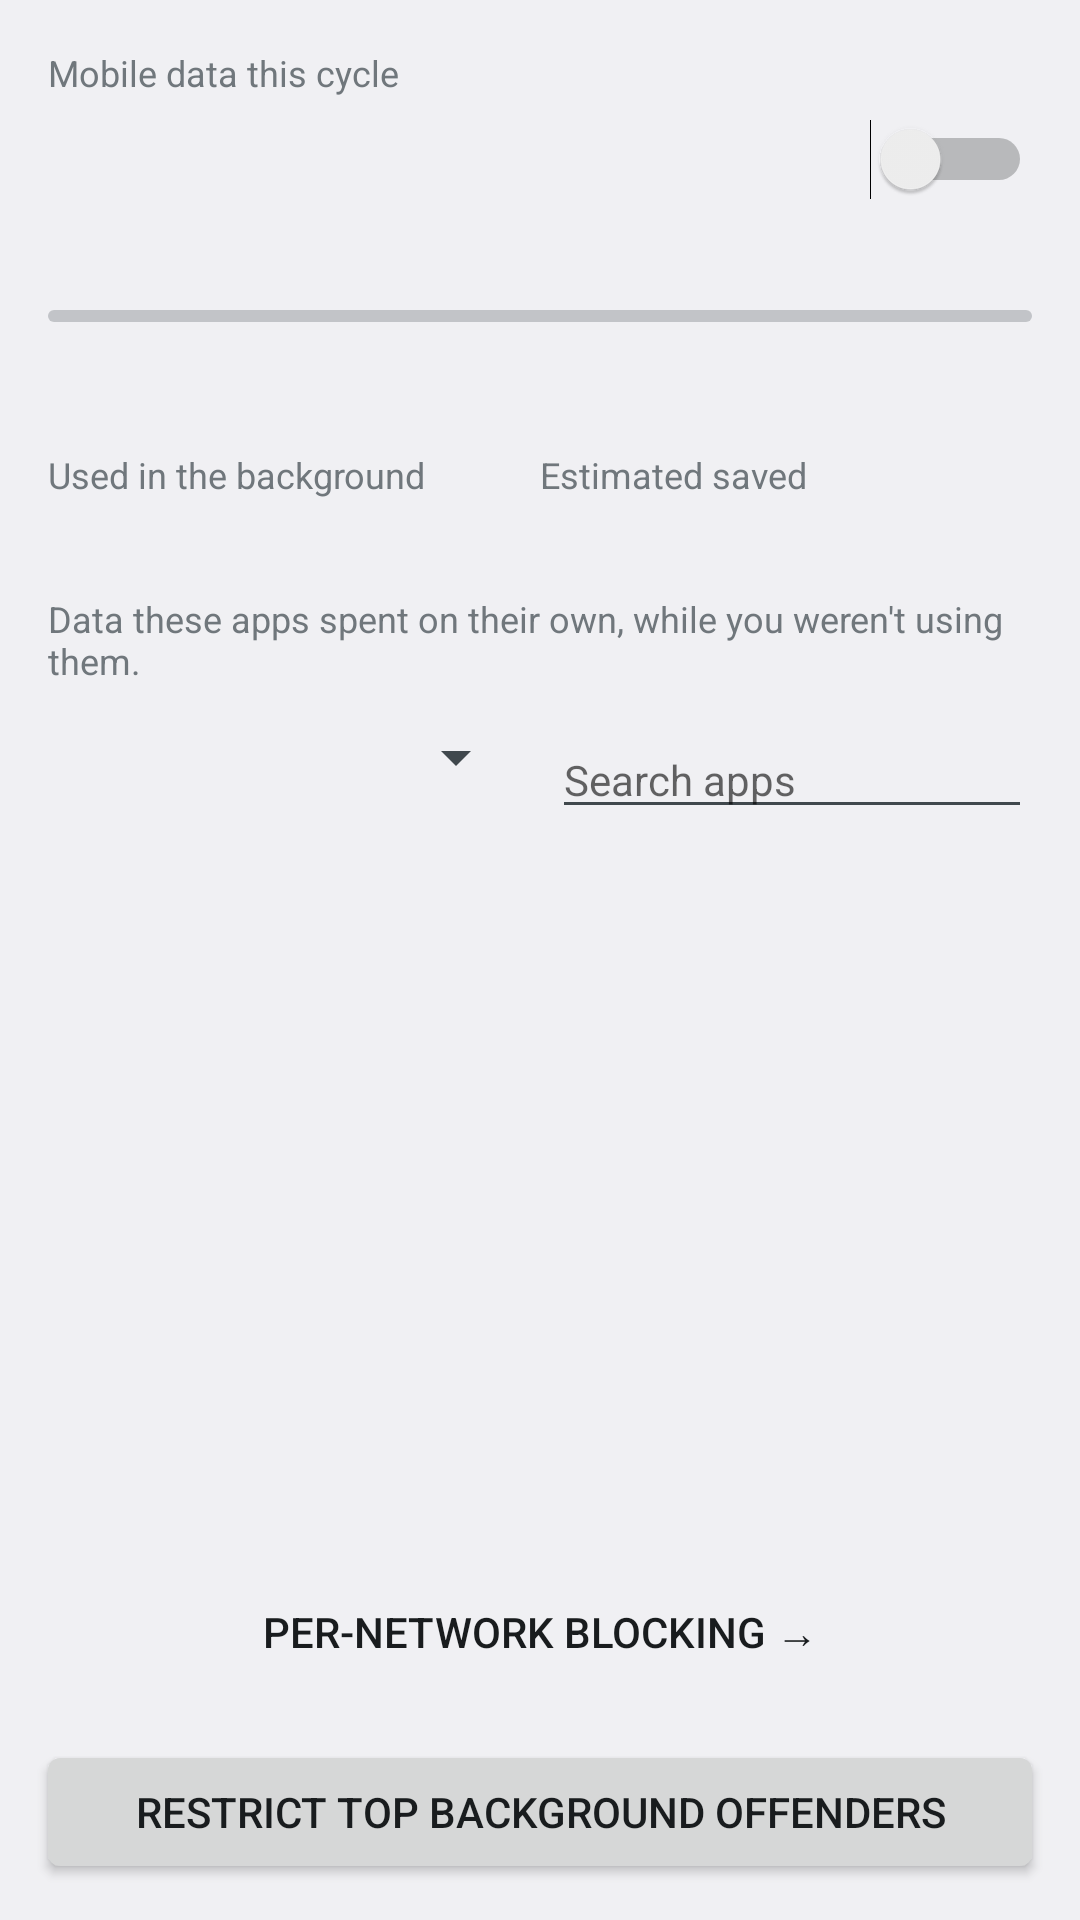

Here is an Android app screen rendered from its layout file. Give the layout XML and the strings, colors and styles it references.
<!-- AndroidManifest.xml: activity theme Theme.DataGate.Splash -->
<!-- res/layout/activity_main.xml -->
<?xml version="1.0" encoding="utf-8"?>
<LinearLayout xmlns:android="http://schemas.android.com/apk/res/android"
    android:layout_width="match_parent"
    android:layout_height="match_parent"
    android:fitsSystemWindows="true"
    android:focusableInTouchMode="true"
    android:orientation="vertical">

    
    <LinearLayout
        android:id="@+id/onboarding"
        android:layout_width="match_parent"
        android:layout_height="match_parent"
        android:gravity="center"
        android:orientation="vertical"
        android:padding="28dp"
        android:visibility="gone">

        <TextView
            android:layout_width="match_parent"
            android:layout_height="wrap_content"
            android:text="@string/onboard_title"
            android:textSize="22sp"
            android:textStyle="bold" />

        <TextView
            android:layout_width="match_parent"
            android:layout_height="wrap_content"
            android:layout_marginTop="14dp"
            android:lineSpacingMultiplier="1.15"
            android:text="@string/onboard_body"
            android:textSize="15sp" />

        <Button
            android:id="@+id/grant"
            android:layout_width="match_parent"
            android:layout_height="wrap_content"
            android:layout_marginTop="26dp"
            android:text="@string/onboard_button" />

        <TextView
            android:layout_width="match_parent"
            android:layout_height="wrap_content"
            android:layout_marginTop="10dp"
            android:text="@string/onboard_hint"
            android:textSize="13sp" />
    </LinearLayout>

    
    <LinearLayout
        android:id="@+id/dashboard"
        android:layout_width="match_parent"
        android:layout_height="match_parent"
        android:orientation="vertical">

        <LinearLayout
            android:layout_width="match_parent"
            android:layout_height="wrap_content"
            android:orientation="vertical"
            android:padding="16dp">

            <LinearLayout
                android:layout_width="match_parent"
                android:layout_height="wrap_content"
                android:gravity="center_vertical"
                android:orientation="horizontal">

                <LinearLayout
                    android:id="@+id/cycle_block"
                    android:layout_width="0dp"
                    android:layout_height="wrap_content"
                    android:layout_weight="1"
                    android:orientation="vertical">

                    <TextView
                        android:layout_width="wrap_content"
                        android:layout_height="wrap_content"
                        android:text="@string/cycle_label"
                        android:textSize="12sp" />

                    <TextView
                        android:id="@+id/cycle_used"
                        android:layout_width="wrap_content"
                        android:layout_height="wrap_content"
                        android:textSize="30sp"
                        android:textStyle="bold" />

                    <TextView
                        android:id="@+id/cycle_sub"
                        android:layout_width="match_parent"
                        android:layout_height="wrap_content"
                        android:textSize="13sp" />
                </LinearLayout>

                <Switch
                    android:id="@+id/master"
                    android:layout_width="wrap_content"
                    android:layout_height="wrap_content" />
            </LinearLayout>

            <ProgressBar
                android:id="@+id/bundle_bar"
                style="?android:attr/progressBarStyleHorizontal"
                android:layout_width="match_parent"
                android:layout_height="10dp"
                android:layout_marginTop="10dp"
                android:max="100" />

            <TextView
                android:id="@+id/master_state"
                android:layout_width="match_parent"
                android:layout_height="wrap_content"
                android:layout_marginTop="8dp"
                android:textSize="13sp"
                android:textStyle="bold" />

            
            <LinearLayout
                android:layout_width="match_parent"
                android:layout_height="wrap_content"
                android:layout_marginTop="14dp"
                android:orientation="horizontal">

                <LinearLayout
                    android:layout_width="0dp"
                    android:layout_height="wrap_content"
                    android:layout_weight="1"
                    android:orientation="vertical">

                    <TextView
                        android:layout_width="wrap_content"
                        android:layout_height="wrap_content"
                        android:text="@string/background_label"
                        android:textSize="12sp" />

                    <TextView
                        android:id="@+id/background_total"
                        android:layout_width="wrap_content"
                        android:layout_height="wrap_content"
                        android:textSize="19sp"
                        android:textStyle="bold" />
                </LinearLayout>

                <LinearLayout
                    android:layout_width="0dp"
                    android:layout_height="wrap_content"
                    android:layout_weight="1"
                    android:orientation="vertical">

                    <TextView
                        android:layout_width="wrap_content"
                        android:layout_height="wrap_content"
                        android:text="@string/saved_label"
                        android:textSize="12sp" />

                    <TextView
                        android:id="@+id/saved_total"
                        android:layout_width="wrap_content"
                        android:layout_height="wrap_content"
                        android:textSize="19sp"
                        android:textStyle="bold" />
                </LinearLayout>
            </LinearLayout>

            <TextView
                android:id="@+id/background_hint"
                android:layout_width="match_parent"
                android:layout_height="wrap_content"
                android:layout_marginTop="6dp"
                android:text="@string/background_hint"
                android:textSize="12sp" />

            <LinearLayout
                android:layout_width="match_parent"
                android:layout_height="wrap_content"
                android:layout_marginTop="12dp"
                android:orientation="horizontal">

                <Spinner
                    android:id="@+id/filter"
                    android:layout_width="0dp"
                    android:layout_height="wrap_content"
                    android:layout_weight="1" />

                <EditText
                    android:id="@+id/search"
                    android:layout_width="0dp"
                    android:layout_height="wrap_content"
                    android:layout_marginStart="8dp"
                    android:layout_weight="1"
                    android:hint="@string/search_hint"
                    android:importantForAutofill="no"
                    android:inputType="text"
                    android:maxLines="1"
                    android:textSize="14sp" />
            </LinearLayout>
        </LinearLayout>

        <ListView
            android:id="@+id/list"
            android:layout_width="match_parent"
            android:layout_height="0dp"
            android:layout_weight="1"
            android:divider="?android:attr/listDivider"
            android:dividerHeight="1px" />

        <Button
            android:id="@+id/open_blocking"
            style="?android:attr/borderlessButtonStyle"
            android:layout_width="match_parent"
            android:layout_height="wrap_content"
            android:text="@string/open_blocking"
            android:textSize="14sp" />

        <Button
            android:id="@+id/bulk"
            android:layout_width="match_parent"
            android:layout_height="wrap_content"
            android:layout_margin="12dp"
            android:text="@string/restrict_all_heavy" />
    </LinearLayout>
</LinearLayout>
<!-- resources referenced by this layout -->
<resources>
  <string name="background_hint">Data these apps spent on their own, while you weren\'t using them.</string>
  <string name="background_label">Used in the background</string>
  <string name="cycle_label">Mobile data this cycle</string>
  <string name="onboard_body">Android keeps per-app data figures behind a setting called Usage access. Without it this app cannot see which apps are spending your data.\n\nIt reads counters that are already on your phone. Nothing is uploaded — this app has no internet permission at all.</string>
  <string name="onboard_button">Grant Usage access</string>
  <string name="onboard_hint">Find “Data Saver” in the list and turn it on, then come back.</string>
  <string name="onboard_title">One permission, then you\'re done</string>
  <string name="open_blocking">Per-network blocking →</string>
  <string name="restrict_all_heavy">Restrict top background offenders</string>
  <string name="saved_label">Estimated saved</string>
  <string name="search_hint">Search apps</string>
  <style name="Theme.DataGate.Splash" parent="Theme.DataGate">
          <item name="android:windowBackground">@drawable/splash_background</item>
      </style>
  <style name="Theme.DataGate" parent="@android:style/Theme.DeviceDefault.Light.DarkActionBar">
          <item name="android:colorAccent">@color/anubis_malachite</item>
      </style>
  <!-- drawable splash_background (drawable) -->
  <?xml version="1.0" encoding="utf-8"?>
  <layer-list xmlns:android="http://schemas.android.com/apk/res/android">
      <item android:drawable="@color/splash_background" />
      <item>
          <bitmap
              android:gravity="center"
              android:src="@mipmap/ic_splash_mark" />
      </item>
  </layer-list>
  <color name="anubis_malachite">#1F7A4D</color>
  <color name="splash_background">@color/anubis_logo_backdrop</color>
  <color name="anubis_logo_backdrop">#FEFEFE</color>
</resources>
